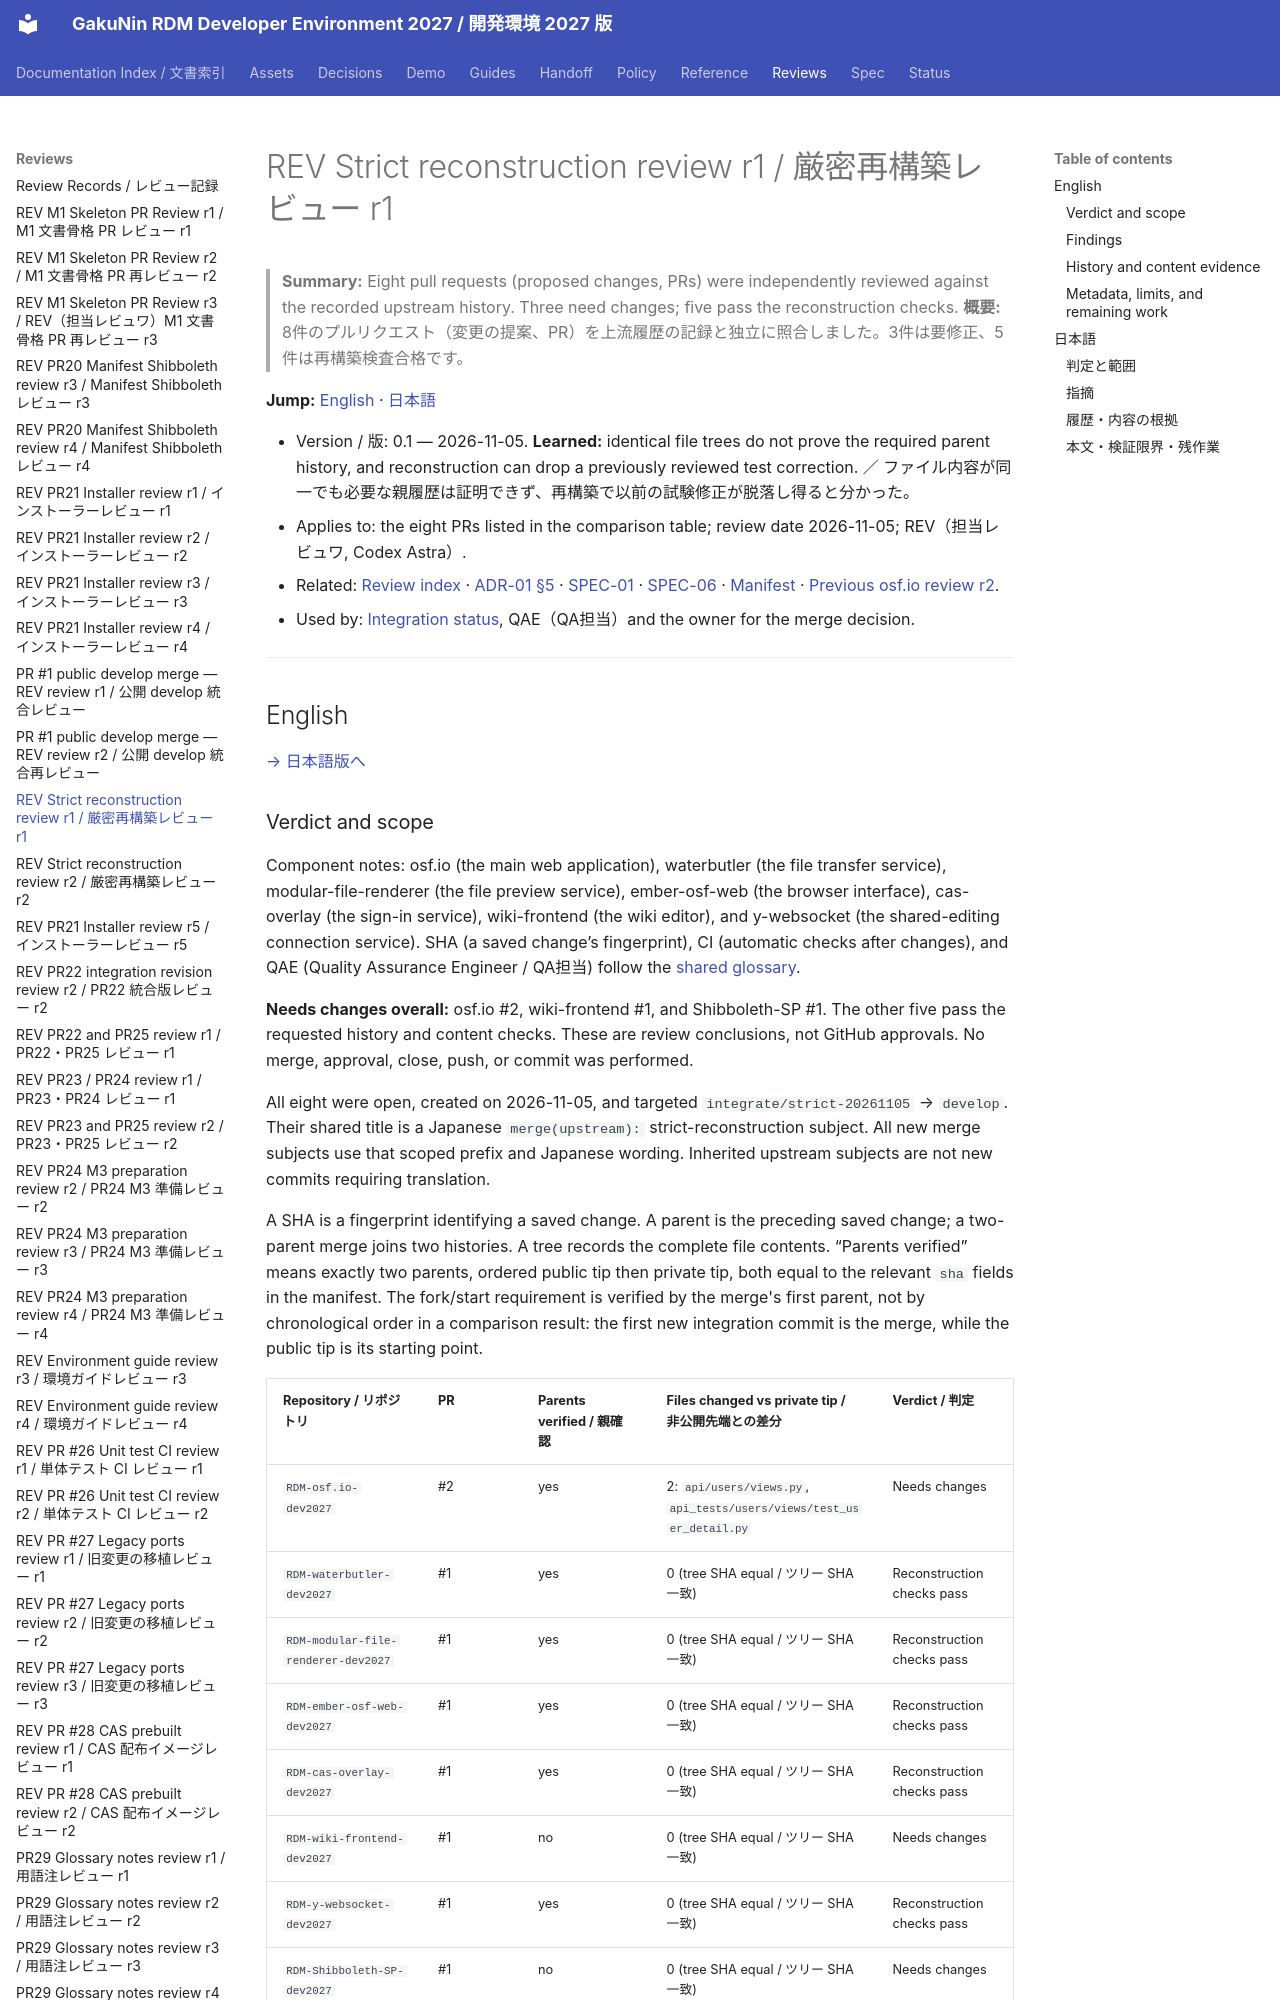

repository: RCOSDP/RDM-developer-guide · page: reviews/2026-11-05_dev2027_Strict_Reconstruction_PRs_r1/index.html · generator: mkdocs

# REV Strict reconstruction review r1 / 厳密再構築レビュー r1

> **Summary:** Eight pull requests (proposed changes, PRs) were independently reviewed against the recorded upstream history. Three need changes; five pass the reconstruction checks.
> **概要:** 8件のプルリクエスト（変更の提案、PR）を上流履歴の記録と独立に照合しました。3件は要修正、5件は再構築検査合格です。

**Jump:** [English](#english) · [日本語](#japanese)

- Version / 版: 0.1 — 2026-11-05. **Learned:** identical file trees do not prove the required parent history, and reconstruction can drop a previously reviewed test correction. ／ ファイル内容が同一でも必要な親履歴は証明できず、再構築で以前の試験修正が脱落し得ると分かった。
- Applies to: the eight PRs listed in the comparison table; review date 2026-11-05; REV（担当レビュワ, Codex Astra）.
- Related: [Review index](README.md) · [ADR-01 §5](../decisions/ADR-01_Integration_Repository_Placement.md#english) · [SPEC-01](../spec/01_manifest.md) · [SPEC-06](../spec/06_documentation_conventions.md) · [Manifest](../../manifest/upstreams.json) · [Previous osf.io review r2](2026-11-05_RDM-osf.io-dev2027_PR1_Public_Develop_Merge_r2.md).
- Used by: [Integration status](../status/README.md), QAE（QA担当）and the owner for the merge decision.

---

<a id="english"></a>
## English

[→ 日本語版へ](#japanese)

### Verdict and scope

Component notes: osf.io (the main web application), waterbutler (the file transfer service), modular-file-renderer (the file preview service), ember-osf-web (the browser interface), cas-overlay (the sign-in service), wiki-frontend (the wiki editor), and y-websocket (the shared-editing connection service). SHA (a saved change’s fingerprint), CI (automatic checks after changes), and QAE (Quality Assurance Engineer / QA担当) follow the [shared glossary](../reference/REF-01_Glossary.md).

**Needs changes overall:** osf.io #2, wiki-frontend #1, and Shibboleth-SP #1. The other five pass the requested history and content checks. These are review conclusions, not GitHub approvals. No merge, approval, close, push, or commit was performed.

All eight were open, created on 2026-11-05, and targeted `integrate/strict-20261105` → `develop`. Their shared title is a Japanese `merge(upstream):` strict-reconstruction subject. All new merge subjects use that scoped prefix and Japanese wording. Inherited upstream subjects are not new commits requiring translation.

A SHA is a fingerprint identifying a saved change. A parent is the preceding saved change; a two-parent merge joins two histories. A tree records the complete file contents. “Parents verified” means exactly two parents, ordered public tip then private tip, both equal to the relevant `sha` fields in the manifest. The fork/start requirement is verified by the merge's first parent, not by chronological order in a comparison result: the first new integration commit is the merge, while the public tip is its starting point.

| Repository / リポジトリ | PR | Parents verified / 親確認 | Files changed vs private tip / 非公開先端との差分 | Verdict / 判定 |
|---|---|---|---|---|
| `RDM-osf.io-dev2027` | #2 | yes | 2: `api/users/views.py`, `api_tests/users/views/test_user_detail.py` | Needs changes |
| `RDM-waterbutler-dev2027` | #1 | yes | 0 (tree SHA equal / ツリー SHA 一致) | Reconstruction checks pass |
| `RDM-modular-file-renderer-dev2027` | #1 | yes | 0 (tree SHA equal / ツリー SHA 一致) | Reconstruction checks pass |
| `RDM-ember-osf-web-dev2027` | #1 | yes | 0 (tree SHA equal / ツリー SHA 一致) | Reconstruction checks pass |
| `RDM-cas-overlay-dev2027` | #1 | yes | 0 (tree SHA equal / ツリー SHA 一致) | Reconstruction checks pass |
| `RDM-wiki-frontend-dev2027` | #1 | no | 0 (tree SHA equal / ツリー SHA 一致) | Needs changes |
| `RDM-y-websocket-dev2027` | #1 | yes | 0 (tree SHA equal / ツリー SHA 一致) | Reconstruction checks pass |
| `RDM-Shibboleth-SP-dev2027` | #1 | no | 0 (tree SHA equal / ツリー SHA 一致) | Needs changes |
